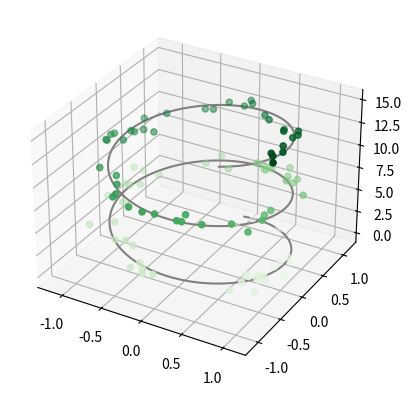

Python code for this plot:
from mpl_toolkits import mplot3d
import numpy as np
import matplotlib.pyplot as plt

ax = plt.axes(projection='3d')

# Data for a three-dimensional line
zline = np.linspace(0, 15, 1000)
xline = np.sin(zline)
yline = np.cos(zline)
ax.plot3D(xline, yline, zline, 'gray')

# Data for three-dimensional scattered points
zdata = 15 * np.random.random(100)
xdata = np.sin(zdata) + 0.1 * np.random.randn(100)
ydata = np.cos(zdata) + 0.1 * np.random.randn(100)
ax.scatter3D(xdata, ydata, zdata, c=zdata, cmap='Greens');

plt.show()
